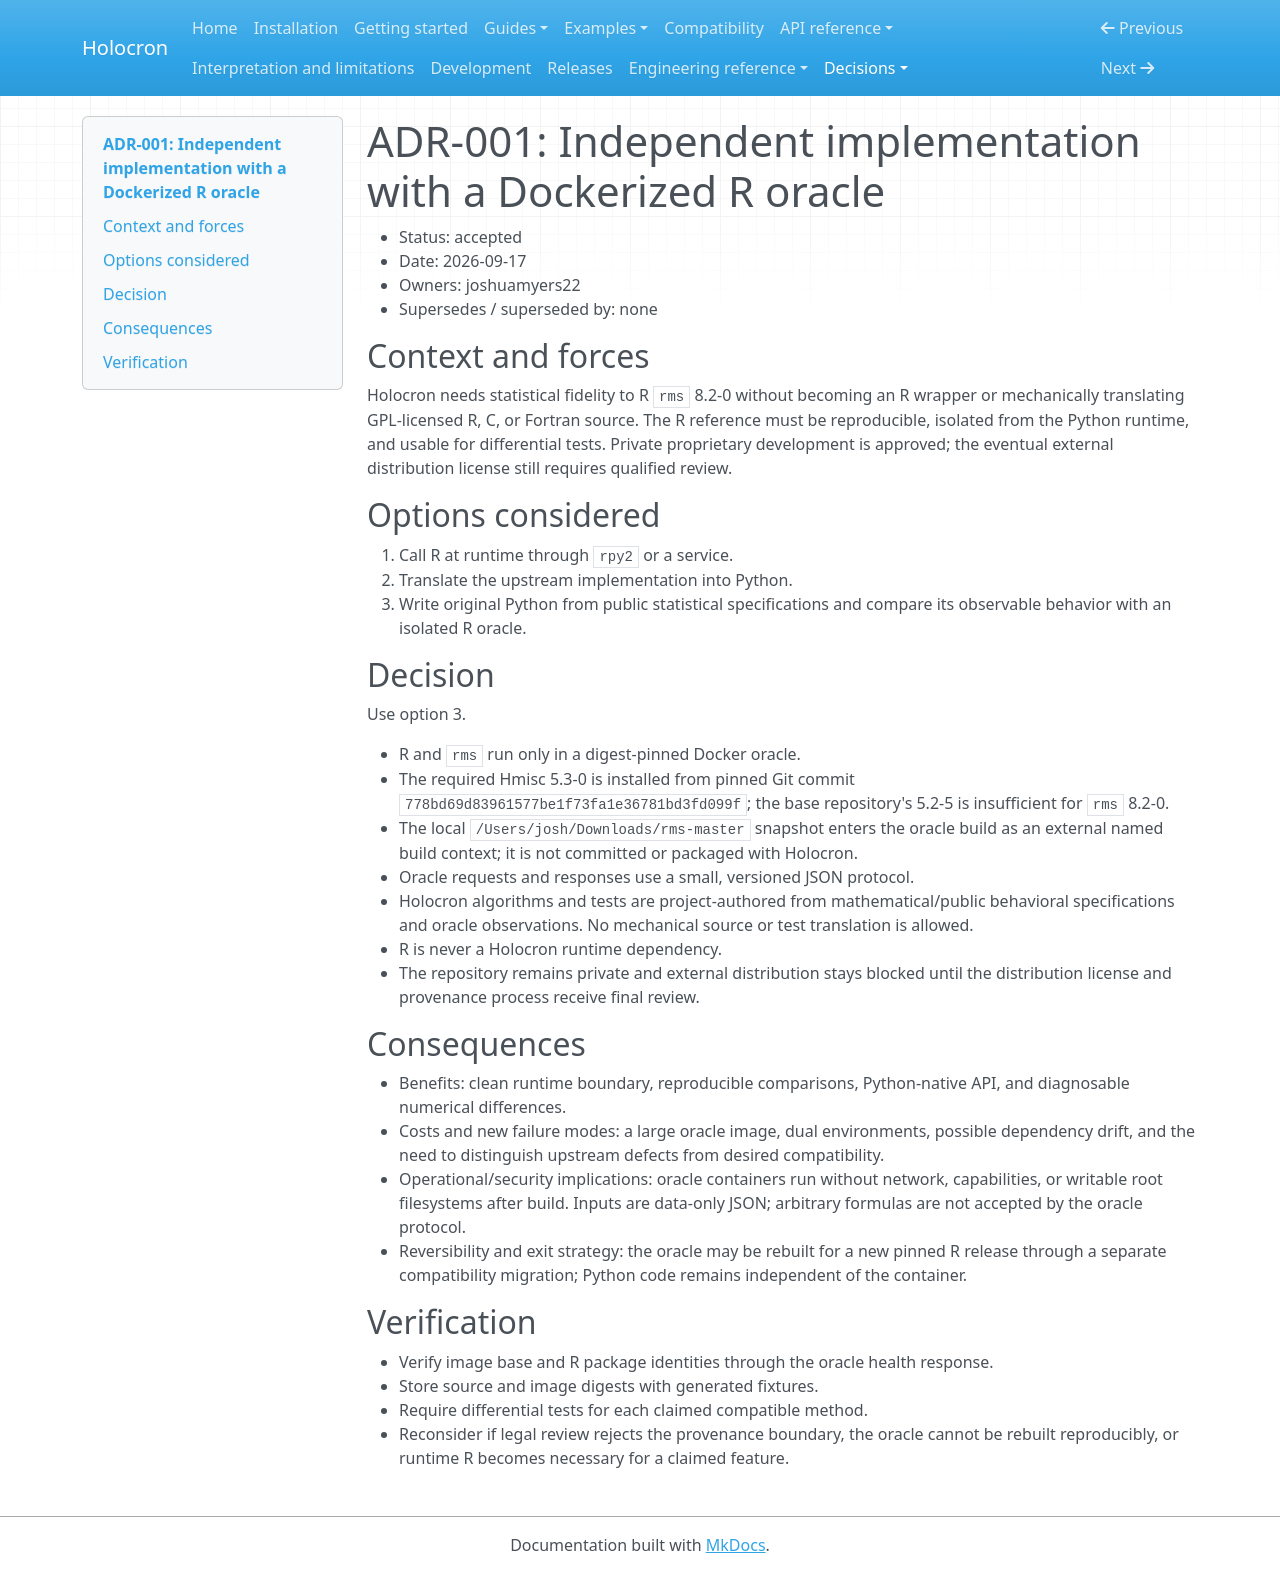

repository: joshuamyers22/holocron · page: adr/ADR-001-independent-oracle/index.html · generator: mkdocs

# ADR-001: Independent implementation with a Dockerized R oracle

- Status: accepted
- Date: 2026-09-17
- Owners: joshuamyers22
- Supersedes / superseded by: none

## Context and forces

Holocron needs statistical fidelity to R `rms` 8.2-0 without becoming an R
wrapper or mechanically translating GPL-licensed R, C, or Fortran source. The R
reference must be reproducible, isolated from the Python runtime, and usable for
differential tests. Private proprietary development is approved; the eventual
external distribution license still requires qualified review.

## Options considered

1. Call R at runtime through `rpy2` or a service.
2. Translate the upstream implementation into Python.
3. Write original Python from public statistical specifications and compare its
   observable behavior with an isolated R oracle.

## Decision

Use option 3.

- R and `rms` run only in a digest-pinned Docker oracle.
- The required Hmisc 5.3-0 is installed from pinned Git commit
  `778bd69d83961577be1f73fa1e36781bd3fd099f`; the base repository's 5.2-5 is
  insufficient for `rms` 8.2-0.
- The local `/Users/josh/Downloads/rms-master` snapshot enters the oracle build
  as an external named build context; it is not committed or packaged with
  Holocron.
- Oracle requests and responses use a small, versioned JSON protocol.
- Holocron algorithms and tests are project-authored from mathematical/public
  behavioral specifications and oracle observations. No mechanical source or
  test translation is allowed.
- R is never a Holocron runtime dependency.
- The repository remains private and external distribution stays blocked until
  the distribution license and provenance process receive final review.

## Consequences

- Benefits: clean runtime boundary, reproducible comparisons, Python-native API,
  and diagnosable numerical differences.
- Costs and new failure modes: a large oracle image, dual environments, possible
  dependency drift, and the need to distinguish upstream defects from desired
  compatibility.
- Operational/security implications: oracle containers run without network,
  capabilities, or writable root filesystems after build. Inputs are data-only
  JSON; arbitrary formulas are not accepted by the oracle protocol.
- Reversibility and exit strategy: the oracle may be rebuilt for a new pinned R
  release through a separate compatibility migration; Python code remains
  independent of the container.

## Verification

- Verify image base and R package identities through the oracle health response.
- Store source and image digests with generated fixtures.
- Require differential tests for each claimed compatible method.
- Reconsider if legal review rejects the provenance boundary, the oracle cannot
  be rebuilt reproducibly, or runtime R becomes necessary for a claimed feature.
